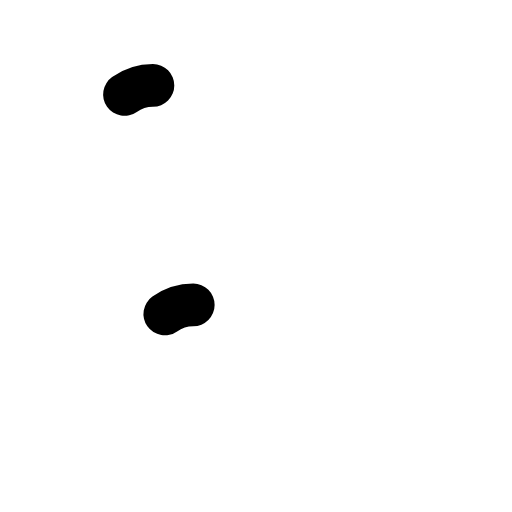
t = 0.00 s
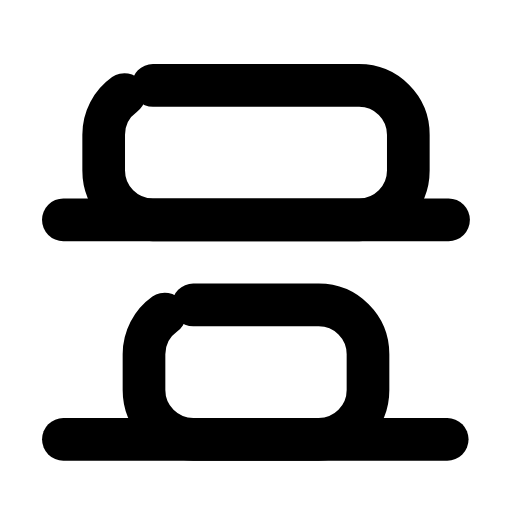
t = 0.28 s
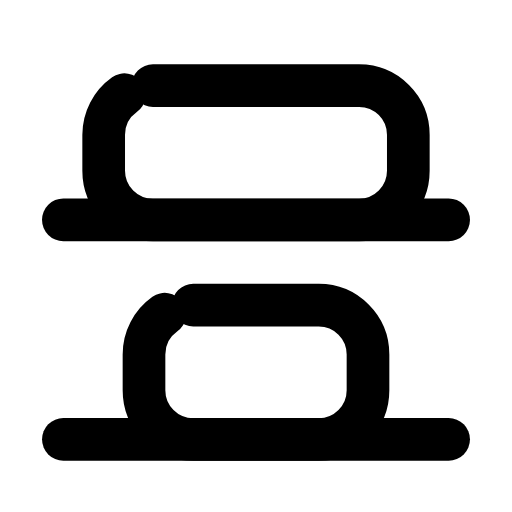
t = 0.57 s
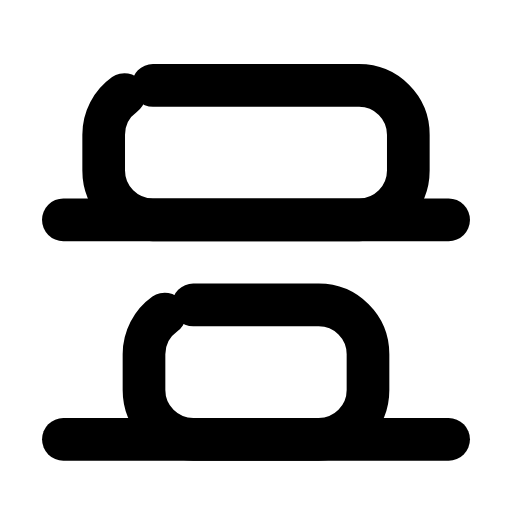
t = 0.85 s
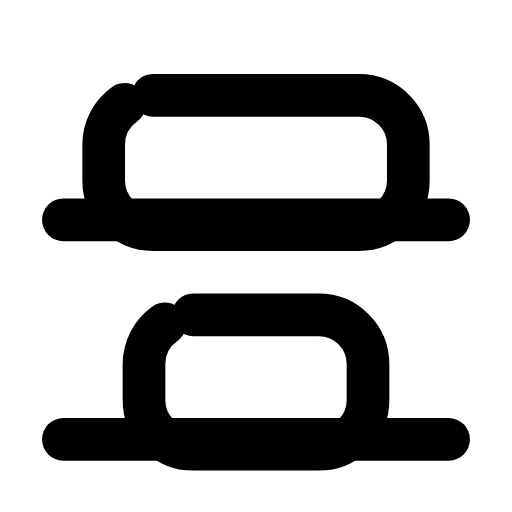
t = 1.13 s
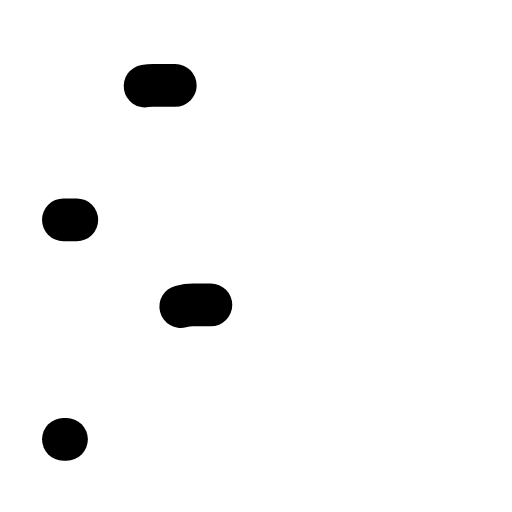
t = 1.42 s

The animated SVG that drew these frames (rendered in a browser with its animation timeline set to each time). Animation: 6 SMIL elements (animate=4,animateTransform=2); one cycle of 1.70 s, repeats indefinitely.

<svg xmlns="http://www.w3.org/2000/svg" width="24" height="24" viewBox="0 0 24 24" fill="none"><g transform="translate(-0.6 -0.616) scale(1.05)"><line stroke="currentColor" stroke-width="1.905" stroke-linecap="round" stroke-linejoin="round" fill="none" x1="3.4" x2="20.6" y1="10.4" y2="10.4" pathLength="1" stroke-dasharray="1"><animate attributeName="stroke-dashoffset" values="1;1;0;0;0;0;1;1;1" keyTimes="0;0;0.189;0.45;0.6;0.774;0.9;0.9;1" dur="1.7s" repeatCount="indefinite" calcMode="spline" keySplines="0.16 1 0.3 1;0.16 1 0.3 1;0.16 1 0.3 1;0.16 1 0.3 1;0.16 1 0.3 1;0.16 1 0.3 1;0.16 1 0.3 1;0.16 1 0.3 1"/></line><line stroke="currentColor" stroke-width="1.905" stroke-linecap="round" stroke-linejoin="round" fill="none" x1="3.4" x2="20.6" y1="20.2" y2="20.2" pathLength="1" stroke-dasharray="1"><animate attributeName="stroke-dashoffset" values="1;1;0;0;0;0;1;1;1" keyTimes="0;0.0315;0.2205;0.45;0.6;0.753;0.879;0.9;1" dur="1.7s" repeatCount="indefinite" calcMode="spline" keySplines="0.16 1 0.3 1;0.16 1 0.3 1;0.16 1 0.3 1;0.16 1 0.3 1;0.16 1 0.3 1;0.16 1 0.3 1;0.16 1 0.3 1;0.16 1 0.3 1"/></line><rect stroke="currentColor" stroke-width="1.905" stroke-linecap="round" stroke-linejoin="round" fill="none" x="5.2" y="4.4" width="13.6" height="6" rx="2.2" pathLength="1" stroke-dasharray="1"><animate attributeName="stroke-dashoffset" values="1;1;0;0;0;0;1;1;1" keyTimes="0;0.027;0.171;0.45;0.6;0.786;0.882;0.9;1" dur="1.7s" repeatCount="indefinite" calcMode="spline" keySplines="0.16 1 0.3 1;0.16 1 0.3 1;0.16 1 0.3 1;0.16 1 0.3 1;0.16 1 0.3 1;0.16 1 0.3 1;0.16 1 0.3 1;0.16 1 0.3 1"/><animateTransform attributeName="transform" type="translate" values="0 0;0 0;0 0.7;0 0;0 0;0 0;0 0;0 0.7;0 0;0 0;0 0" keyTimes="0;0.225;0.2925;0.36;0.45;0.6;0.66;0.705;0.75;0.9;1" dur="1.7s" repeatCount="indefinite" calcMode="spline" keySplines="0.16 1 0.3 1;0.16 1 0.3 1;0.16 1 0.3 1;0.16 1 0.3 1;0.16 1 0.3 1;0.16 1 0.3 1;0.16 1 0.3 1;0.16 1 0.3 1;0.16 1 0.3 1;0.16 1 0.3 1"/></rect><rect stroke="currentColor" stroke-width="1.905" stroke-linecap="round" stroke-linejoin="round" fill="none" x="7" y="14.2" width="10" height="6" rx="2.2" pathLength="1" stroke-dasharray="1"><animate attributeName="stroke-dashoffset" values="1;1;0;0;0;0;1;1;1" keyTimes="0;0.027;0.171;0.45;0.6;0.786;0.882;0.9;1" dur="1.7s" repeatCount="indefinite" calcMode="spline" keySplines="0.16 1 0.3 1;0.16 1 0.3 1;0.16 1 0.3 1;0.16 1 0.3 1;0.16 1 0.3 1;0.16 1 0.3 1;0.16 1 0.3 1;0.16 1 0.3 1"/><animateTransform attributeName="transform" type="translate" values="0 0;0 0;0 0.7;0 0;0 0;0 0;0 0;0 0.7;0 0;0 0;0 0" keyTimes="0;0.225;0.2925;0.36;0.45;0.6;0.66;0.705;0.75;0.9;1" dur="1.7s" repeatCount="indefinite" calcMode="spline" keySplines="0.16 1 0.3 1;0.16 1 0.3 1;0.16 1 0.3 1;0.16 1 0.3 1;0.16 1 0.3 1;0.16 1 0.3 1;0.16 1 0.3 1;0.16 1 0.3 1;0.16 1 0.3 1;0.16 1 0.3 1"/></rect></g></svg>
